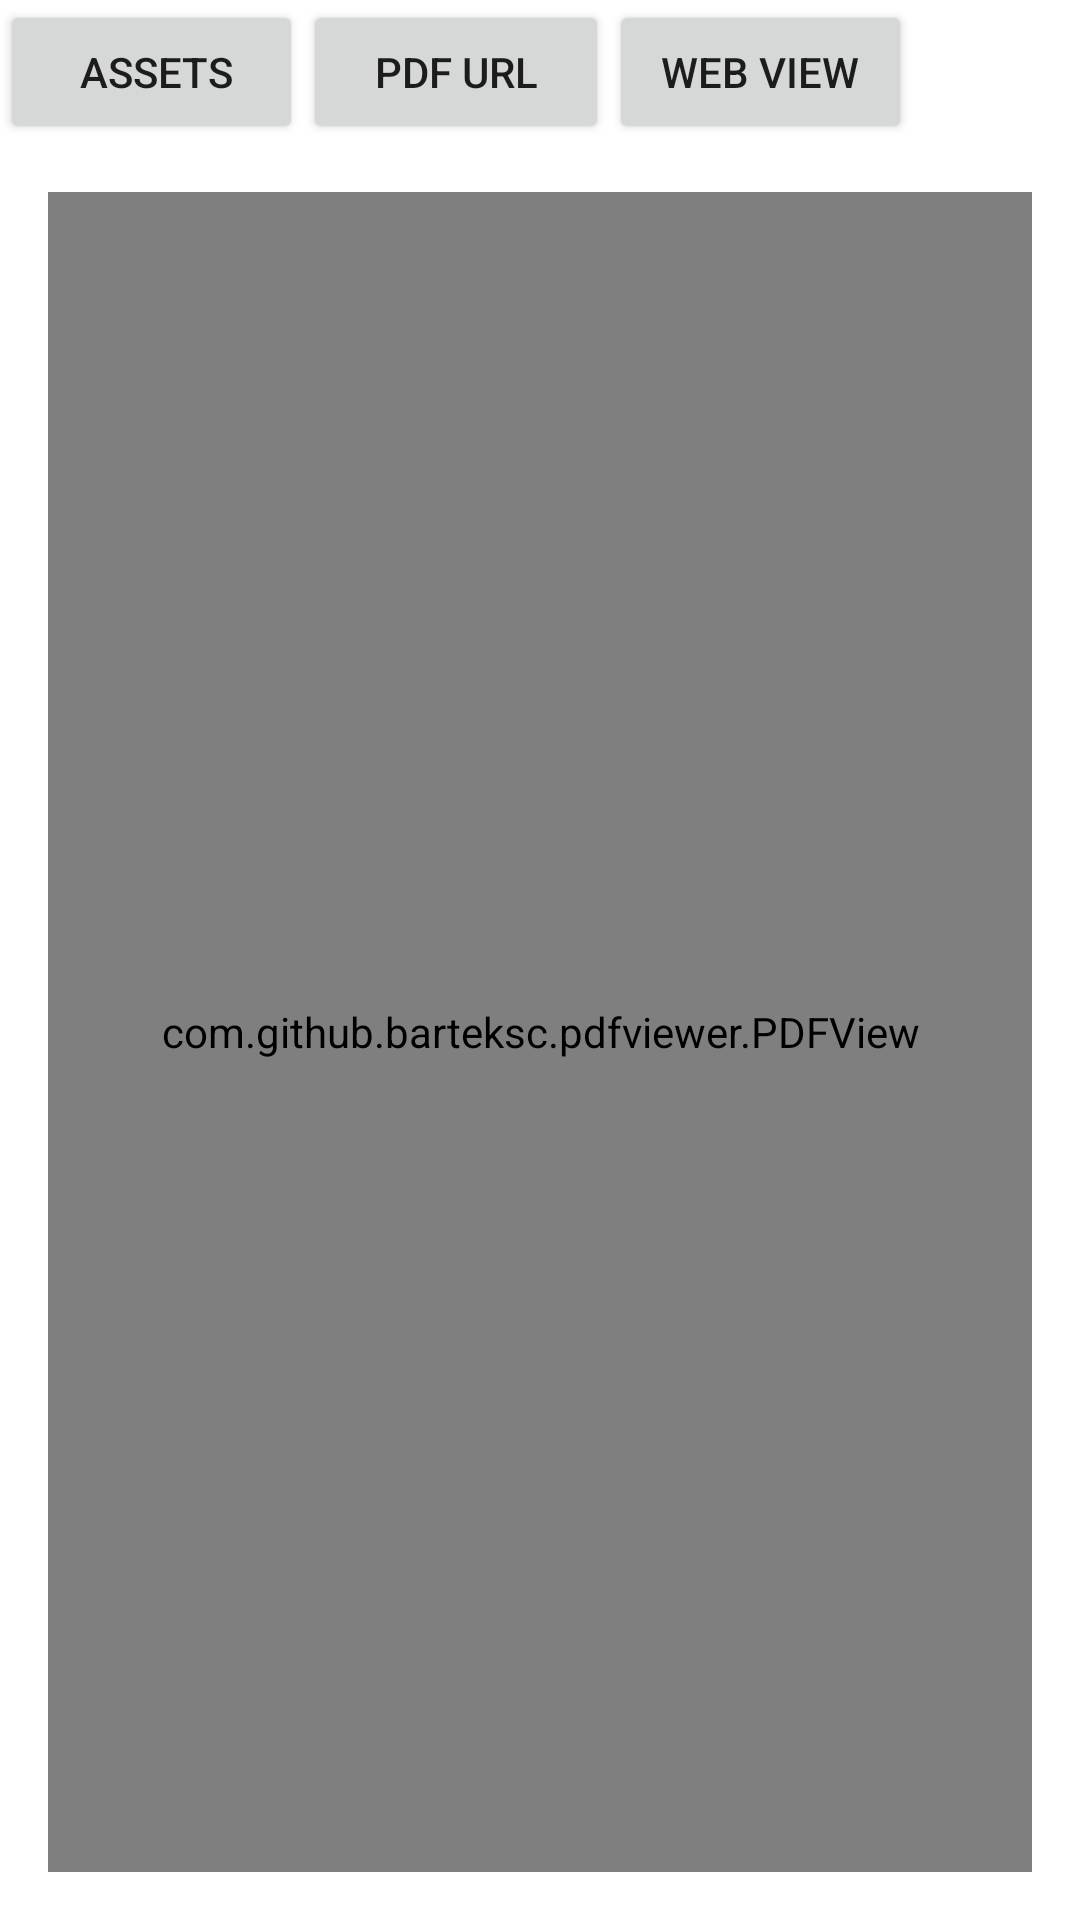

Produce the Android XML layout that renders to this screen, including the resource entries it uses.
<!-- AndroidManifest.xml: application theme Theme.MvvmRetro -->
<!-- res/layout/activity_pdf.xml -->
<?xml version="1.0" encoding="utf-8"?>
<androidx.constraintlayout.widget.ConstraintLayout xmlns:android="http://schemas.android.com/apk/res/android"
    xmlns:app="http://schemas.android.com/apk/res-auto"
    xmlns:tools="http://schemas.android.com/tools"
    android:layout_width="match_parent"
    android:layout_height="match_parent"
    tools:context=".pdfdownload.PdfActivity">


    <com.github.barteksc.pdfviewer.PDFView
        android:id="@+id/pdfView"
        android:layout_width="0dp"
        android:layout_height="0dp"
        android:layout_marginStart="16dp"
        android:layout_marginLeft="16dp"
        android:layout_marginTop="16dp"
        android:layout_marginEnd="16dp"
        android:layout_marginRight="16dp"
        android:layout_marginBottom="16dp"
        app:layout_constraintBottom_toBottomOf="parent"
        app:layout_constraintEnd_toEndOf="parent"
        app:layout_constraintStart_toStartOf="parent"
        app:layout_constraintTop_toBottomOf="@+id/button8" />

    <Button
        android:id="@+id/button8"
        android:layout_width="101dp"
        android:layout_height="wrap_content"
        android:onClick="readFromAssets"
        android:text=" Assets"
        app:layout_constraintBottom_toBottomOf="@+id/button5"
        app:layout_constraintStart_toEndOf="@+id/button5"
        app:layout_constraintTop_toTopOf="@+id/button5" />

    <ProgressBar
        android:id="@+id/progressBar"
        style="?android:attr/progressBarStyle"
        android:layout_width="wrap_content"
        android:layout_height="wrap_content"
        android:visibility="gone"
        app:layout_constraintBottom_toBottomOf="@+id/pdfView"
        app:layout_constraintEnd_toEndOf="parent"
        app:layout_constraintStart_toStartOf="parent"
        app:layout_constraintTop_toTopOf="@+id/pdfView"
        tools:visibility="visible" />

    <Button
        android:id="@+id/button2"
        android:layout_width="102dp"
        android:layout_height="wrap_content"
        android:onClick="readPDFFromURL"
        android:text="PDF URL"
        app:layout_constraintStart_toEndOf="@+id/button8"
        app:layout_constraintTop_toTopOf="@+id/button8" />

    <Button
        android:id="@+id/button9"
        android:layout_width="101dp"
        android:layout_height="wrap_content"
        android:layout_marginStart="102dp"
        android:layout_marginLeft="102dp"
        android:onClick="showInWebView"
        android:text="Web View"
        app:layout_constraintStart_toStartOf="@+id/button2"
        app:layout_constraintTop_toTopOf="@+id/button2" />


</androidx.constraintlayout.widget.ConstraintLayout>
<!-- resources referenced by this layout -->
<resources>
  <style name="Theme.MvvmRetro" parent="Theme.MaterialComponents.DayNight.DarkActionBar">
          
          <item name="colorPrimary">@color/purple_500</item>
          <item name="colorPrimaryVariant">@color/purple_700</item>
          <item name="colorOnPrimary">@color/white</item>
          
          <item name="colorSecondary">@color/teal_200</item>
          <item name="colorSecondaryVariant">@color/teal_700</item>
          <item name="colorOnSecondary">@color/black</item>
          
          <item name="android:statusBarColor" tools:targetApi="l">?attr/colorPrimaryVariant</item>
          
      </style>
  <color name="purple_500">#FF6200EE</color>
  <color name="purple_700">#FF3700B3</color>
  <color name="white">#FFFFFFFF</color>
  <color name="teal_200">#FF03DAC5</color>
  <color name="teal_700">#FF018786</color>
  <color name="black">#FF000000</color>
</resources>
